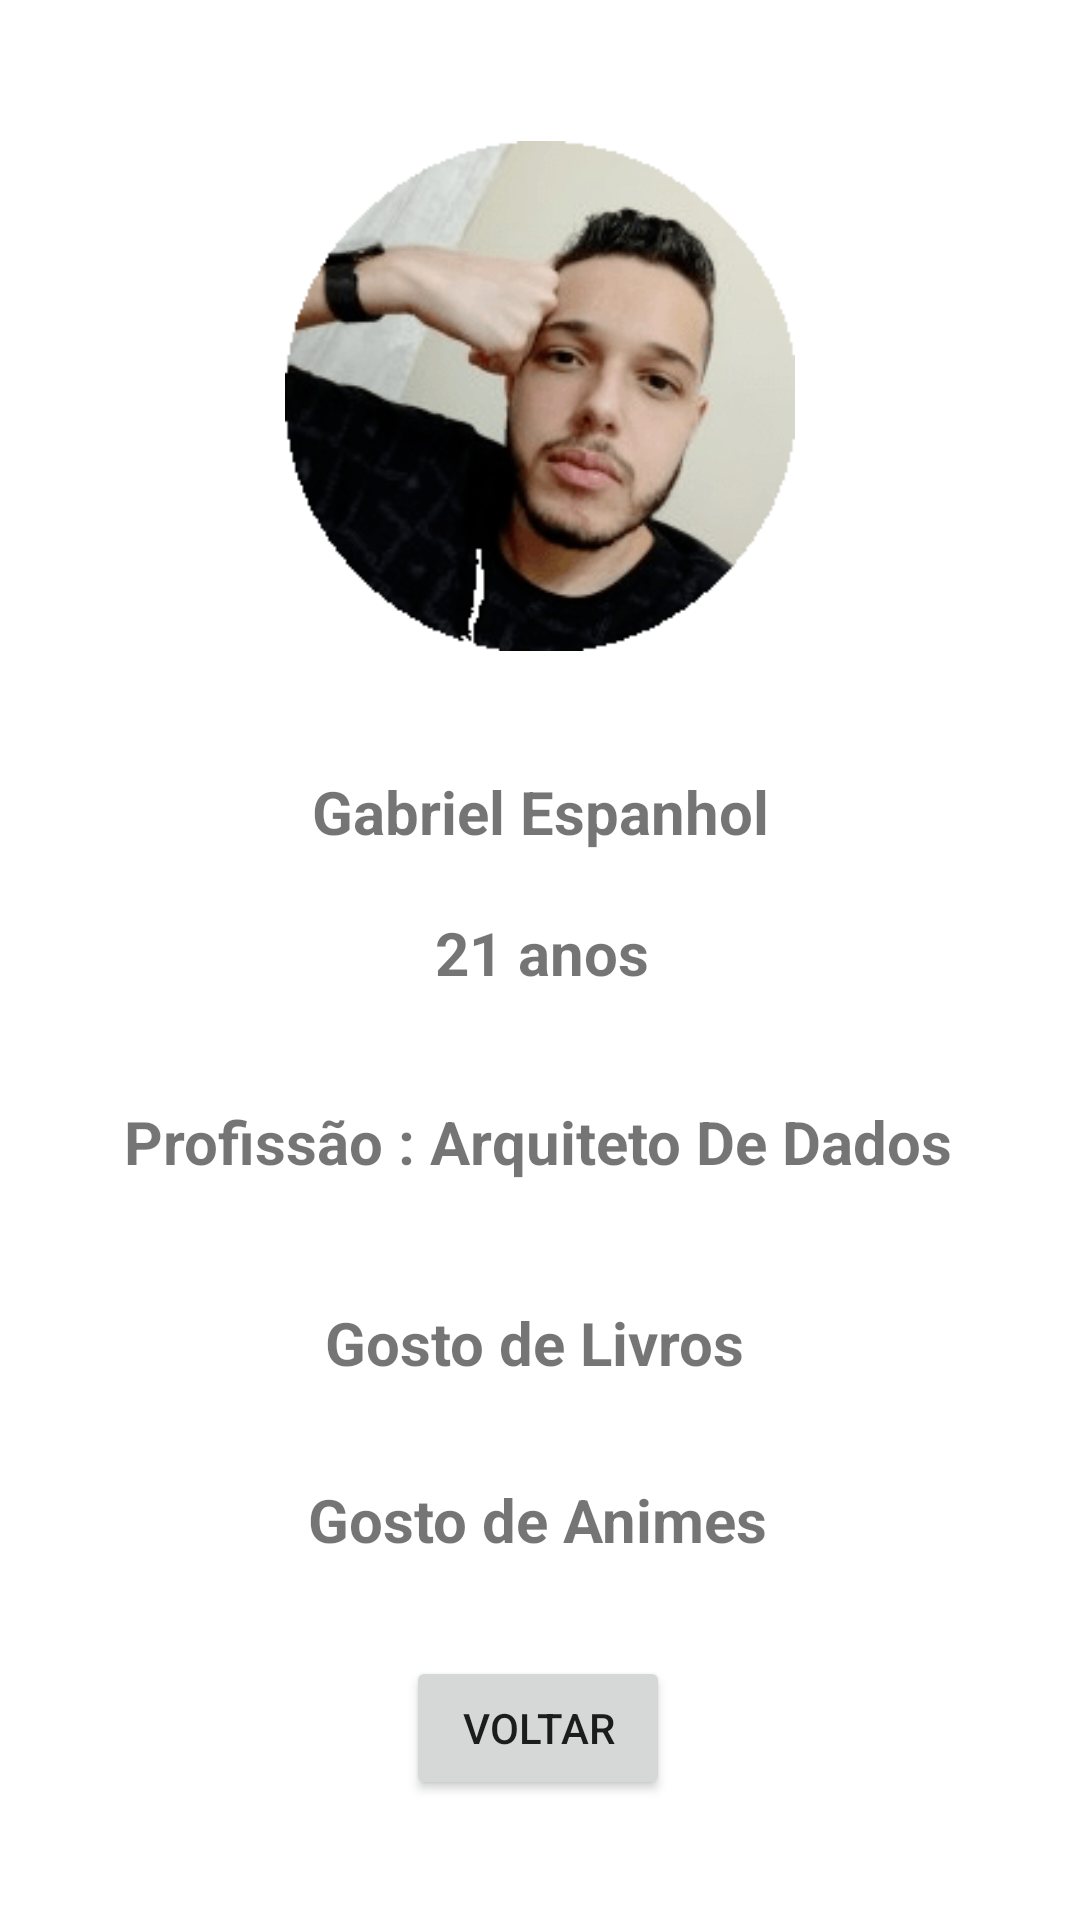

Android layout source for this screen:
<!-- AndroidManifest.xml: application theme Theme.GabrielRM83955_NacIMC -->
<!-- res/layout/activity_sobre_mim.xml -->
<?xml version="1.0" encoding="utf-8"?>
<ScrollView xmlns:android="http://schemas.android.com/apk/res/android"
    xmlns:app="http://schemas.android.com/apk/res-auto"
    xmlns:tools="http://schemas.android.com/tools"
    android:layout_width="match_parent"
    android:layout_height="match_parent"
    android:fillViewport="true"
    tools:context=".Activity_sobre_mim">

    <androidx.constraintlayout.widget.ConstraintLayout
        android:layout_width="match_parent"
        android:layout_height="wrap_content">


        <ImageView
            android:id="@+id/entradaLogo"
            android:layout_width="@dimen/width_logog"
            android:layout_height="@dimen/height_logog"
            android:src="@drawable/gabrielfoto"
            app:layout_constraintBottom_toBottomOf="parent"
            app:layout_constraintEnd_toEndOf="parent"
            app:layout_constraintStart_toStartOf="parent"
            app:layout_constraintTop_toTopOf="parent"
            app:layout_constraintVertical_bias="0.1" />

        <TextView
            android:id="@+id/textView"
            android:layout_width="wrap_content"
            android:layout_height="wrap_content"
            android:layout_marginTop="40dp"
            android:text="@string/nome"
            android:textSize="20dp"
            android:textStyle="bold"
            app:layout_constraintEnd_toEndOf="@+id/entradaLogo"
            app:layout_constraintStart_toStartOf="@+id/entradaLogo"
            app:layout_constraintTop_toBottomOf="@+id/entradaLogo" />

        <TextView
            android:id="@+id/textView2"
            android:layout_width="wrap_content"
            android:layout_height="wrap_content"
            android:layout_marginTop="20dp"
            android:text="@string/idade"
            android:textSize="20dp"
            android:textStyle="bold"
            app:layout_constraintEnd_toEndOf="@+id/textView"
            app:layout_constraintHorizontal_bias="0.506"
            app:layout_constraintStart_toStartOf="@+id/textView"
            app:layout_constraintTop_toBottomOf="@+id/textView" />

        <TextView
            android:id="@+id/textView3"
            android:layout_width="wrap_content"
            android:layout_height="wrap_content"
            android:layout_marginTop="36dp"
            android:text="@string/profissao"
            android:textSize="20dp"
            android:textStyle="bold"
            app:layout_constraintEnd_toEndOf="@+id/textView2"
            app:layout_constraintHorizontal_bias="0.507"
            app:layout_constraintStart_toStartOf="@+id/textView2"
            app:layout_constraintTop_toBottomOf="@+id/textView2" />

        <TextView
            android:id="@+id/textView4"
            android:layout_width="wrap_content"
            android:layout_height="wrap_content"
            android:layout_marginTop="40dp"
            android:text="@string/gosto1"
            android:textSize="20dp"
            android:textStyle="bold"
            app:layout_constraintEnd_toEndOf="@+id/textView3"
            app:layout_constraintHorizontal_bias="0.492"
            app:layout_constraintStart_toStartOf="@+id/textView3"
            app:layout_constraintTop_toBottomOf="@+id/textView3" />

        <TextView
            android:id="@+id/textView5"
            android:layout_width="wrap_content"
            android:layout_height="wrap_content"
            android:layout_marginTop="32dp"
            android:text="@string/gosto2"
            android:textSize="20dp"
            android:textStyle="bold"
            app:layout_constraintEnd_toEndOf="@+id/textView4"
            app:layout_constraintHorizontal_bias="0.428"
            app:layout_constraintStart_toStartOf="@+id/textView4"
            app:layout_constraintTop_toBottomOf="@+id/textView4" />

        <Button
            android:id="@+id/bt_voltarSobre"
            android:layout_width="wrap_content"
            android:layout_height="wrap_content"
            android:layout_marginTop="32dp"
            android:text="@string/button_voltar"
            app:layout_constraintEnd_toEndOf="@+id/textView5"
            app:layout_constraintStart_toStartOf="@+id/textView5"
            app:layout_constraintTop_toBottomOf="@+id/textView5" />


    </androidx.constraintlayout.widget.ConstraintLayout>
</ScrollView>
<!-- resources referenced by this layout -->
<resources>
  <dimen name="height_logog">170dp</dimen>
  <dimen name="width_logog">340dp</dimen>
  <!-- drawable gabrielfoto: png bitmap (drawable-v24, 45188 bytes) -->
  <string name="button_voltar">Voltar</string>
  <string name="gosto1">Gosto de Livros</string>
  <string name="gosto2">Gosto de Animes</string>
  <string name="idade">21 anos</string>
  <string name="nome">Gabriel Espanhol</string>
  <string name="profissao">Profissão : Arquiteto De Dados</string>
  <style name="Theme.GabrielRM83955_NacIMC" parent="Theme.MaterialComponents.DayNight.NoActionBar">
          
          <item name="colorPrimary">@color/purple_500</item>
          <item name="colorPrimaryVariant">@color/purple_700</item>
          <item name="colorOnPrimary">@color/white</item>
          
          <item name="colorSecondary">@color/teal_200</item>
          <item name="colorSecondaryVariant">@color/teal_700</item>
          <item name="colorOnSecondary">@color/black</item>
          
          <item name="android:statusBarColor" tools:targetApi="l">?attr/colorPrimaryVariant</item>
          
      </style>
  <color name="purple_500">#DC2196F3</color>
  <color name="purple_700">#DC2196F3</color>
  <color name="white">#FFFFFFFF</color>
  <color name="teal_200">#FF03DAC5</color>
  <color name="teal_700">#FF018786</color>
  <color name="black">#FF000000</color>
</resources>
